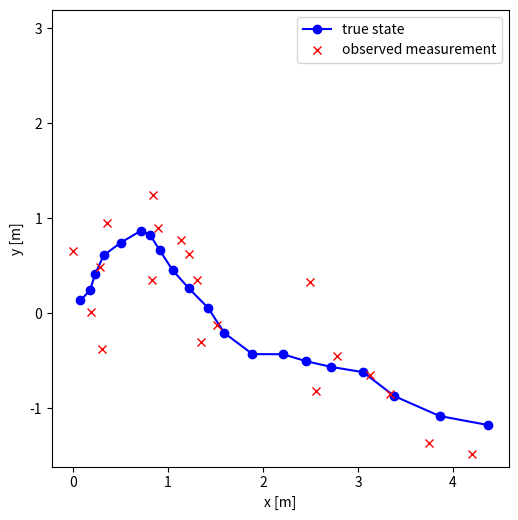

Generate this figure with matplotlib:
# https://towardsdatascience.com/wtf-is-sensor-fusion-part-2-the-good-old-kalman-filter-3642f321440

import numpy as np
import matplotlib.pyplot as plt


class MotionModel():
    def __init__(self, A, Q):
        self.A = A
        self.Q = Q

        (m, _) = Q.shape
        self.zero_mean = np.zeros(m)

    def __call__(self, x):
        new_state = np.matmul(self.A, x) + np.random.multivariate_normal(self.zero_mean, self.Q)
        return new_state


class MeasurementModel():
    def __init__(self, H, R):
        self.H = H
        self.R = R

        (n, _) = R.shape
        self.zero_mean = np.zeros(n)

    def __call__(self, x):
        measurement = np.matmul(self.H, x) + np.random.multivariate_normal(self.zero_mean, self.R)
        return measurement


def create_model_parameters(T=1, s2_x=0.1 ** 2, s2_y=0.1 ** 2, lambda2=0.3 ** 2):
    # Motion model parameters
    F = np.array([[1, T],
                  [0, 1]])
    base_sigma = np.array([[T ** 3 / 3, T ** 2 / 2],
                           [T ** 2 / 2, T]])

    sigma_x = s2_x * base_sigma
    sigma_y = s2_y * base_sigma

    zeros_2 = np.zeros((2, 2))
    A = np.block([[F, zeros_2],
                  [zeros_2, F]])
    Q = np.block([[sigma_x, zeros_2],
                  [zeros_2, sigma_y]])

    # Measurement model parameters
    H = np.array([[1, 0, 0, 0],
                  [0, 0, 1, 0]])
    R = lambda2 * np.eye(2)

    return A, H, Q, R


def simulate_system(K, x0):
    (A, H, Q, R) = create_model_parameters()

    # Create models
    motion_model = MotionModel(A, Q)
    meas_model = MeasurementModel(H, R)

    (m, _) = Q.shape
    (n, _) = R.shape

    state = np.zeros((K, m))
    meas = np.zeros((K, n))

    # initial state
    x = x0
    for k in range(K):
        x = motion_model(x)
        z = meas_model(x)

        state[k, :] = x
        meas[k, :] = z

    return state, meas


if __name__ == '__main__':
    np.random.seed(21)
    (state, meas) = simulate_system(K=20, x0=np.array([0, 0.1, 0, 0.1]))

    plt.figure(figsize=(7, 5))
    plt.plot(state[:, 0], state[:, 2], '-bo')
    plt.plot(meas[:, 0], meas[:, 1], 'rx')
    plt.xlabel('x [m]')
    plt.ylabel('y [m]')
    plt.legend(['true state', 'observed measurement'])
    plt.axis('square')
    plt.tight_layout(pad=0)
    plt.show()